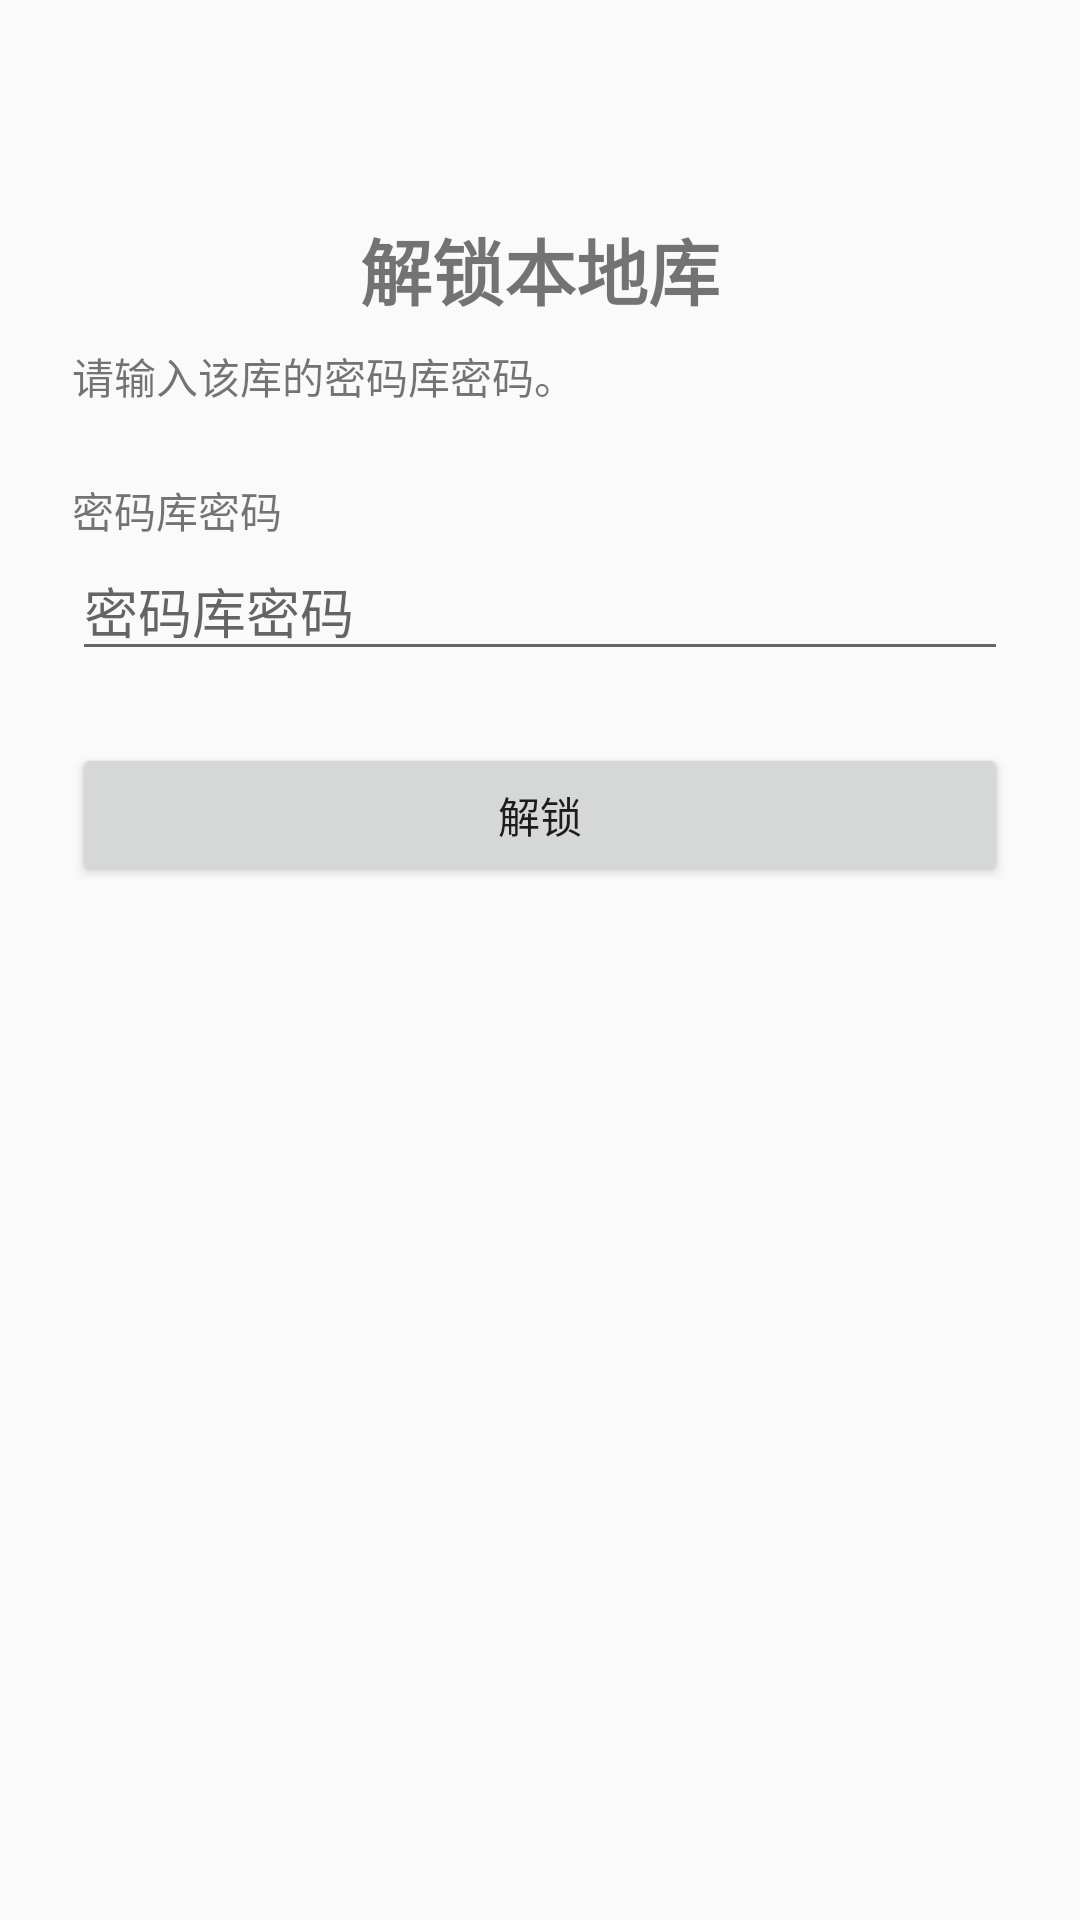

Android layout source for this screen:
<!-- AndroidManifest.xml: application theme Theme.PwdMgr -->
<!-- res/layout/activity_unlock.xml -->
<?xml version="1.0" encoding="utf-8"?>
<ScrollView xmlns:android="http://schemas.android.com/apk/res/android"
    android:layout_width="match_parent"
    android:layout_height="match_parent"
    android:fillViewport="true">

    <LinearLayout
        android:layout_width="match_parent"
        android:layout_height="wrap_content"
        android:orientation="vertical"
        android:padding="24dp"
        android:gravity="center_horizontal">

        <TextView
            android:layout_width="wrap_content"
            android:layout_height="wrap_content"
            android:text="解锁本地库"
            android:textSize="24sp"
            android:textStyle="bold"
            android:layout_marginTop="48dp"
            android:layout_marginBottom="8dp" />

        <TextView
            android:id="@+id/hint"
            android:layout_width="match_parent"
            android:layout_height="wrap_content"
            android:text="请输入该库的密码库密码。"
            android:layout_marginBottom="24dp" />

        <TextView
            android:layout_width="match_parent"
            android:layout_height="wrap_content"
            android:text="密码库密码" />

        <EditText
            android:id="@+id/pw"
            android:layout_width="match_parent"
            android:layout_height="wrap_content"
            android:inputType="textPassword"
            android:hint="密码库密码"
            android:layout_marginBottom="24dp" />

        <Button
            android:id="@+id/ok"
            android:layout_width="match_parent"
            android:layout_height="wrap_content"
            android:text="解锁" />

    </LinearLayout>
</ScrollView>
<!-- resources referenced by this layout -->
<resources>
  <style name="Theme.PwdMgr" parent="Theme.AppCompat.DayNight.DarkActionBar">
          <item name="colorPrimary">#3F51B5</item>
          <item name="colorPrimaryDark">#303F9F</item>
          <item name="colorAccent">#FF4081</item>
      </style>
</resources>
